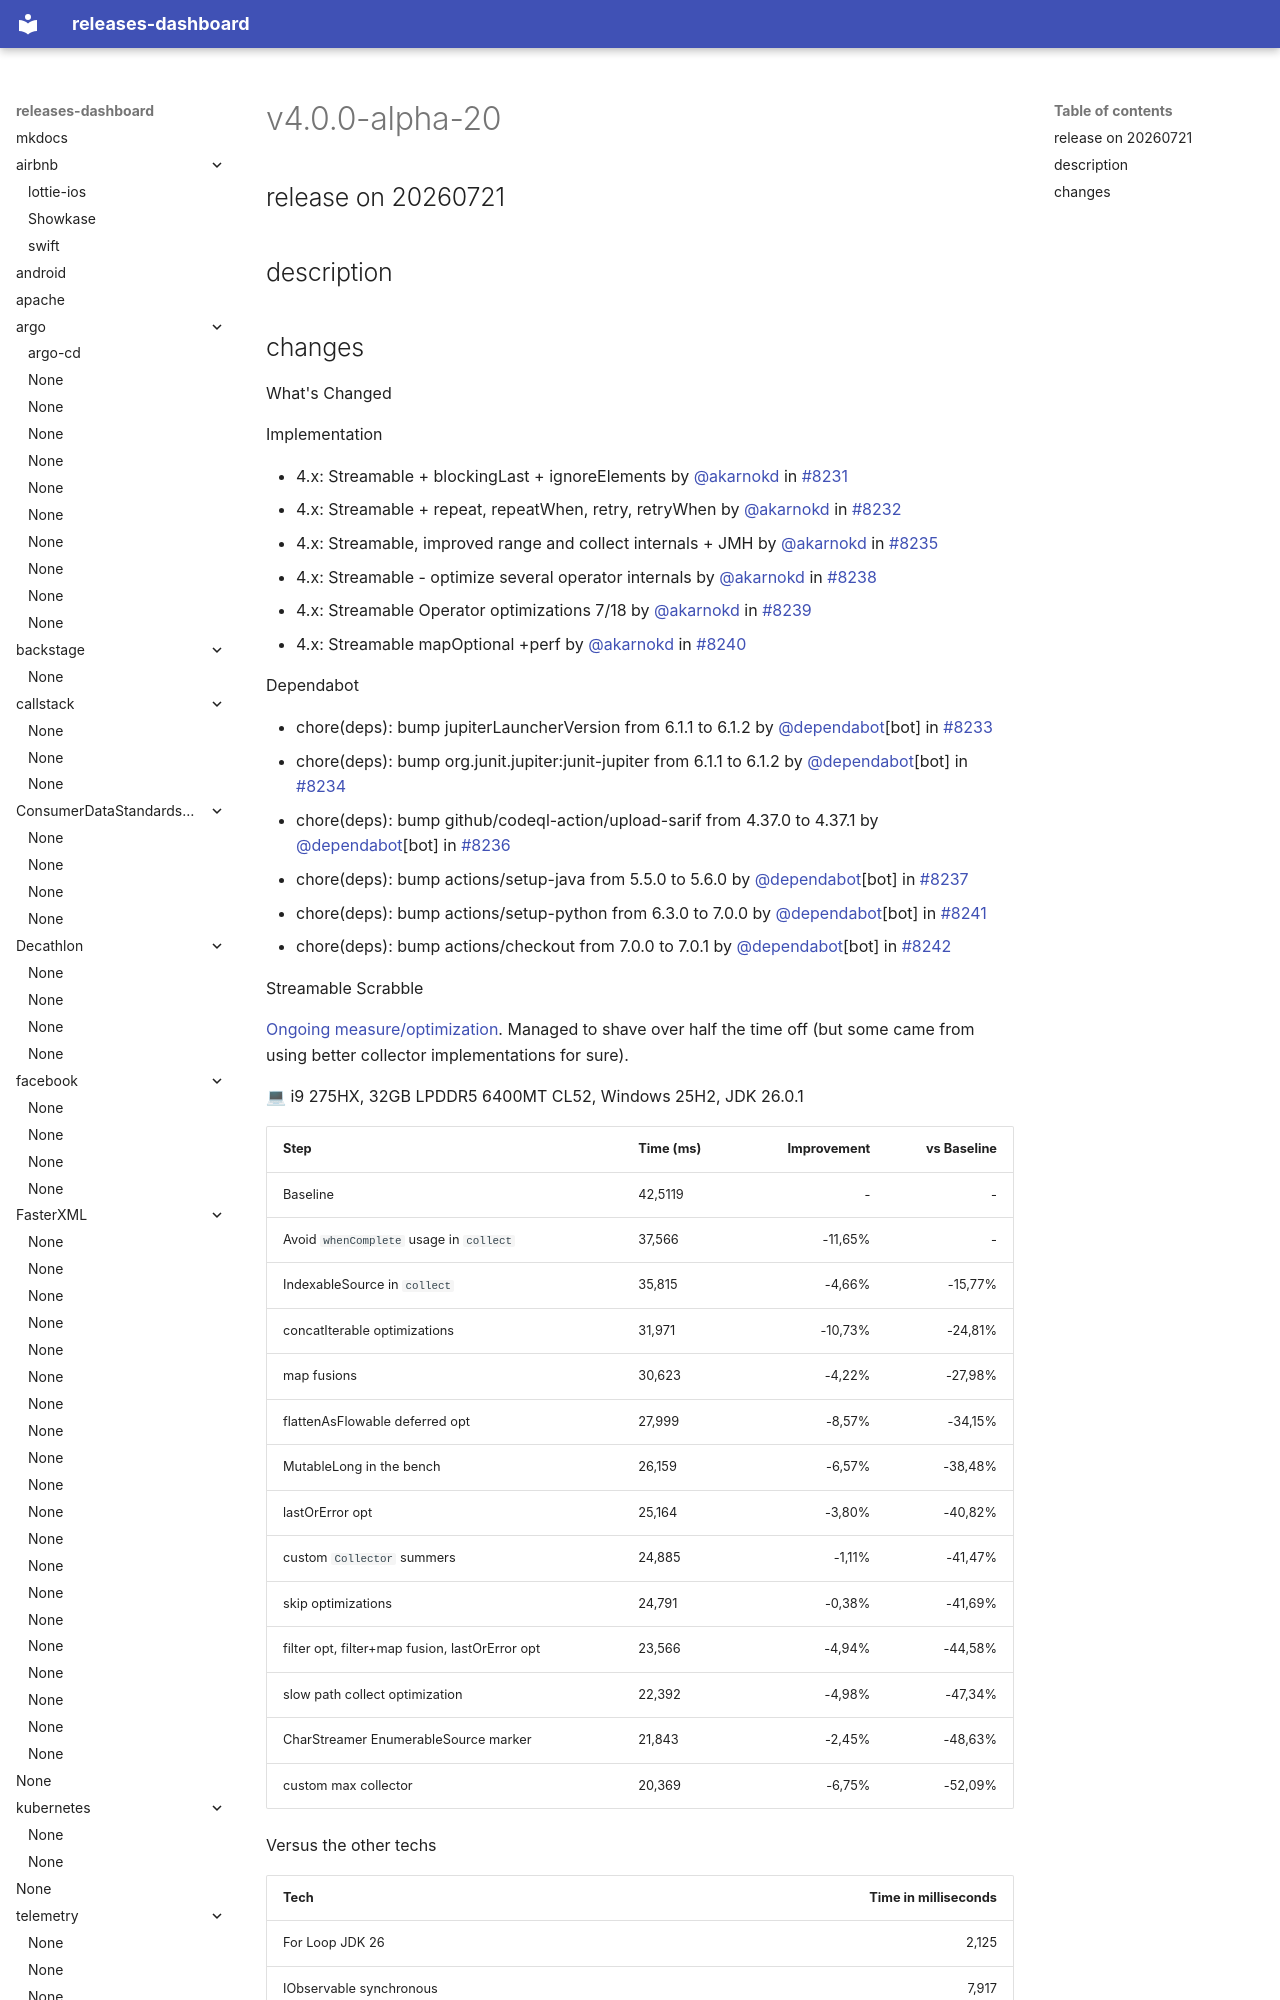

repository: rock-hu/releases-dashboard · page: ReactiveX/RxJava/v4.0.0-alpha-20-20260721/index.html · generator: mkdocs

# v4.0.0-alpha-20

## release on 20260721
## description
## changes
What's Changed

Implementation

* 4.x: Streamable + blockingLast + ignoreElements by <a class="user-mention notranslate" data-hovercard-type="user" data-hovercard-url="/users/akarnokd/hovercard" data-octo-click="hovercard-link-click" data-octo-dimensions="link_type:self" href="https://github.com/akarnokd">@akarnokd</a> in <a class="issue-link js-issue-link" data-error-text="Failed to load title" data-id="4864260929" data-permission-text="Title is private" data-url="https://github.com/ReactiveX/RxJava/issues/8231" data-hovercard-type="pull_request" data-hovercard-url="/ReactiveX/RxJava/pull/8231/hovercard" href="https://github.com/ReactiveX/RxJava/pull/8231">#8231</a>
* 4.x: Streamable + repeat, repeatWhen, retry, retryWhen by <a class="user-mention notranslate" data-hovercard-type="user" data-hovercard-url="/users/akarnokd/hovercard" data-octo-click="hovercard-link-click" data-octo-dimensions="link_type:self" href="https://github.com/akarnokd">@akarnokd</a> in <a class="issue-link js-issue-link" data-error-text="Failed to load title" data-id="4866670541" data-permission-text="Title is private" data-url="https://github.com/ReactiveX/RxJava/issues/8232" data-hovercard-type="pull_request" data-hovercard-url="/ReactiveX/RxJava/pull/8232/hovercard" href="https://github.com/ReactiveX/RxJava/pull/8232">#8232</a>
* 4.x: Streamable, improved range and collect internals + JMH by <a class="user-mention notranslate" data-hovercard-type="user" data-hovercard-url="/users/akarnokd/hovercard" data-octo-click="hovercard-link-click" data-octo-dimensions="link_type:self" href="https://github.com/akarnokd">@akarnokd</a> in <a class="issue-link js-issue-link" data-error-text="Failed to load title" data-id="4896626822" data-permission-text="Title is private" data-url="https://github.com/ReactiveX/RxJava/issues/8235" data-hovercard-type="pull_request" data-hovercard-url="/ReactiveX/RxJava/pull/8235/hovercard" href="https://github.com/ReactiveX/RxJava/pull/8235">#8235</a>
* 4.x: Streamable - optimize several operator internals by <a class="user-mention notranslate" data-hovercard-type="user" data-hovercard-url="/users/akarnokd/hovercard" data-octo-click="hovercard-link-click" data-octo-dimensions="link_type:self" href="https://github.com/akarnokd">@akarnokd</a> in <a class="issue-link js-issue-link" data-error-text="Failed to load title" data-id="4913883781" data-permission-text="Title is private" data-url="https://github.com/ReactiveX/RxJava/issues/8238" data-hovercard-type="pull_request" data-hovercard-url="/ReactiveX/RxJava/pull/8238/hovercard" href="https://github.com/ReactiveX/RxJava/pull/8238">#8238</a>
* 4.x: Streamable Operator optimizations 7/18 by <a class="user-mention notranslate" data-hovercard-type="user" data-hovercard-url="/users/akarnokd/hovercard" data-octo-click="hovercard-link-click" data-octo-dimensions="link_type:self" href="https://github.com/akarnokd">@akarnokd</a> in <a class="issue-link js-issue-link" data-error-text="Failed to load title" data-id="4917741194" data-permission-text="Title is private" data-url="https://github.com/ReactiveX/RxJava/issues/8239" data-hovercard-type="pull_request" data-hovercard-url="/ReactiveX/RxJava/pull/8239/hovercard" href="https://github.com/ReactiveX/RxJava/pull/8239">#8239</a>
* 4.
